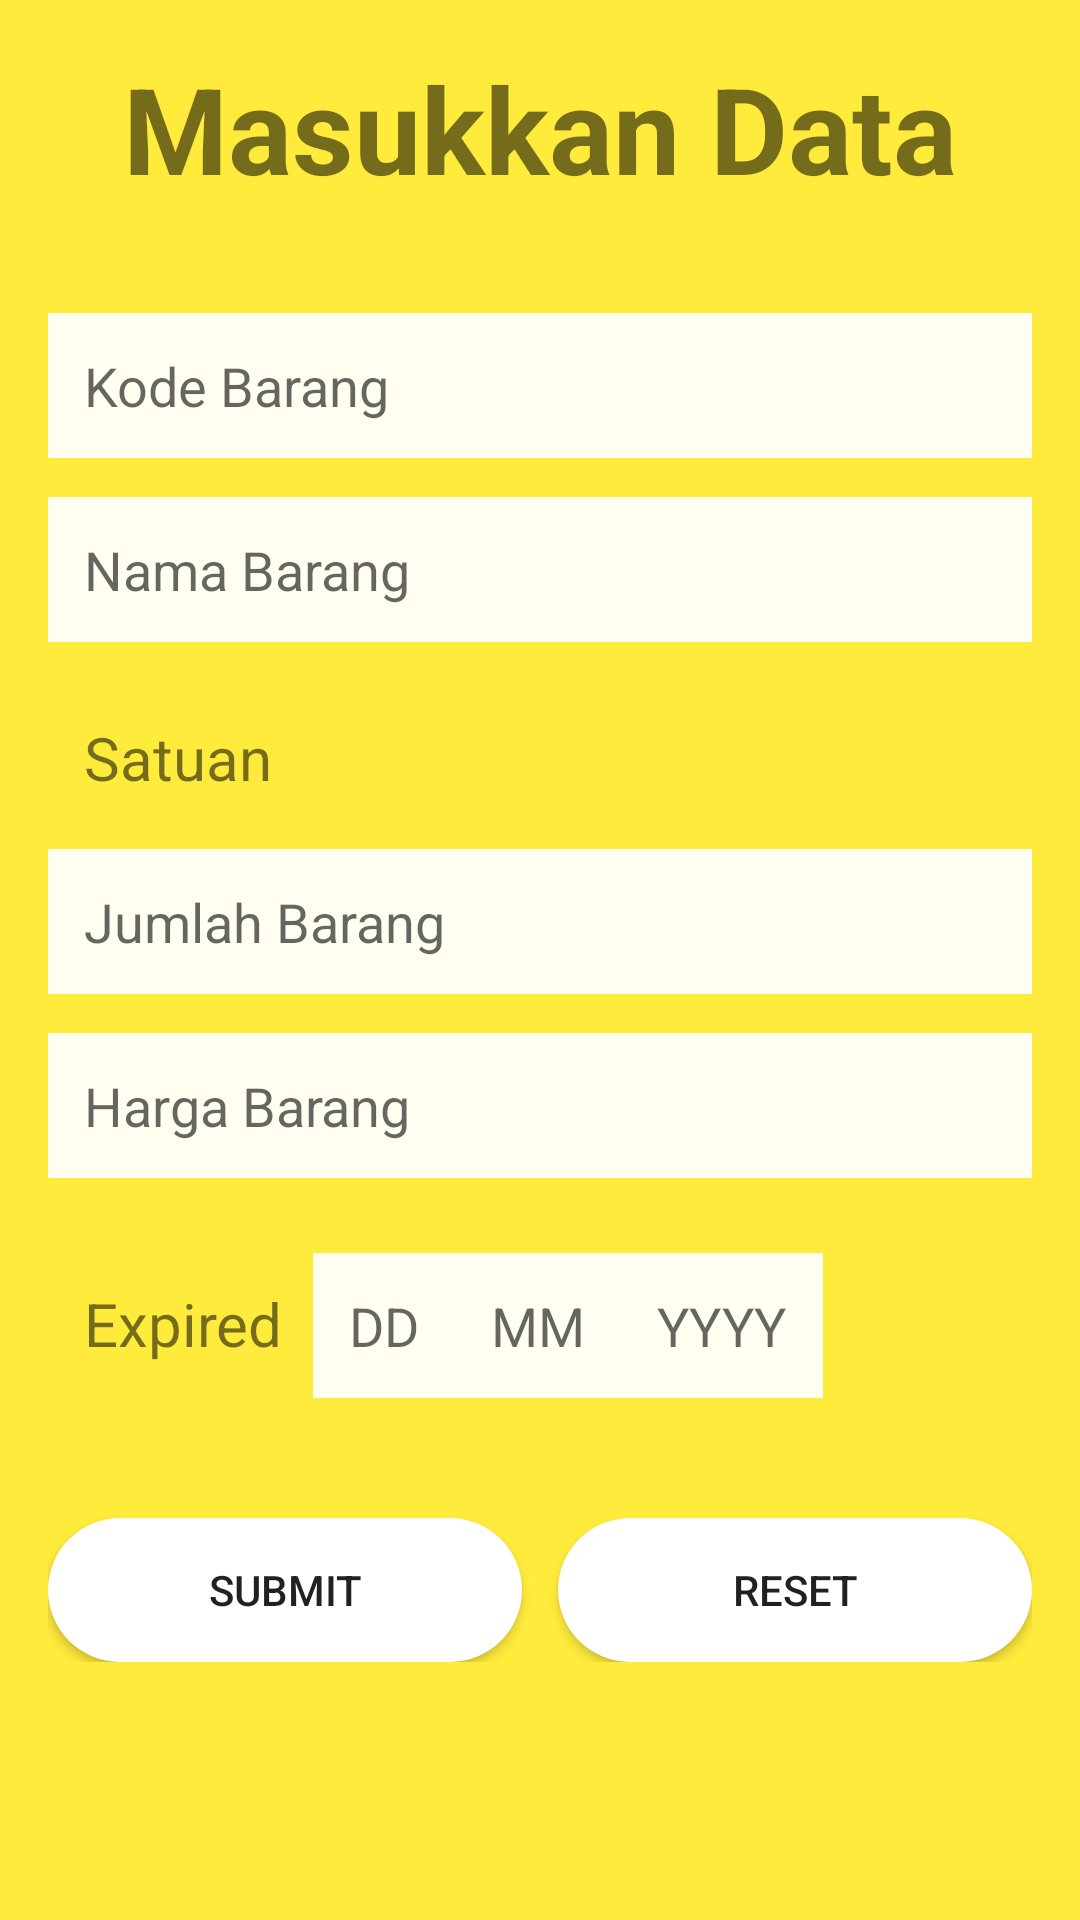

Layout XML and referenced resources for this Android screen:
<!-- AndroidManifest.xml: application theme Theme.Tokoku -->
<!-- res/layout/insert_item.xml -->
<?xml version="1.0" encoding="utf-8"?>
<LinearLayout xmlns:android="http://schemas.android.com/apk/res/android"
    xmlns:tools="http://schemas.android.com/tools"
    android:layout_width="match_parent"
    android:layout_height="match_parent"
    android:orientation="vertical"
    android:padding="16dp"
    android:background="@color/TopBar"
    tools:context=".InsertItem">

    <LinearLayout
        android:layout_width="match_parent"
        android:layout_height="wrap_content">
        <TextView
            android:layout_width="match_parent"
            android:layout_height="wrap_content"
            android:text="Masukkan Data"
            android:textSize="40dp"
            android:textStyle="bold"
            android:textAlignment="center"
            android:layout_marginBottom="30dp"/>
    </LinearLayout>

    <EditText
        android:id="@+id/edtKode"
        android:layout_width="match_parent"
        android:layout_height="wrap_content"
        android:layout_marginTop="5dp"
        android:layout_marginBottom="8dp"
        android:background="@color/editText"
        android:hint="Kode Barang"
        android:padding="12dp"
        android:paddingLeft="8dp"
        />

    <EditText
        android:id="@+id/edtNama"
        android:layout_width="match_parent"
        android:layout_height="wrap_content"
        android:layout_marginTop="5dp"
        android:layout_marginBottom="8dp"
        android:background="@color/editText"
        android:hint="Nama Barang"
        android:padding="12dp"
        android:paddingLeft="8dp"
        />

    <LinearLayout
        android:layout_width="match_parent"
        android:layout_height="wrap_content"
        android:orientation="horizontal"
        android:layout_marginTop="5dp"
        android:padding="12dp">
        <TextView
            android:layout_width="wrap_content"
            android:layout_height="wrap_content"
            android:text="Satuan"
            android:textSize="20dp"
            android:layout_marginRight="10dp"
            />
        <Spinner
            android:id="@+id/edtSatuanSpinner"
            android:layout_width="300dp"
            android:layout_height="wrap_content"
            android:layout_marginBottom="8dp"
            android:background="@color/editText"
            />
    </LinearLayout>

    <EditText
        android:id="@+id/edtJumlah"
        android:layout_width="match_parent"
        android:layout_height="wrap_content"
        android:layout_marginTop="5dp"
        android:layout_marginBottom="8dp"
        android:background="@color/editText"
        android:hint="Jumlah Barang"
        android:padding="12dp"
        android:paddingLeft="8dp"
        />


    <EditText
        android:id="@+id/edtHarga"
        android:layout_width="match_parent"
        android:layout_height="wrap_content"
        android:layout_marginTop="5dp"
        android:layout_marginBottom="8dp"
        android:background="@color/editText"
        android:hint="Harga Barang"
        android:padding="12dp"
        android:paddingLeft="8dp"
        />


    <LinearLayout
        android:layout_width="match_parent"
        android:layout_height="wrap_content"
        android:orientation="horizontal"
        android:layout_marginTop="5dp"
        android:padding="12dp"
        >
        <TextView
            android:layout_width="wrap_content"
            android:layout_height="wrap_content"
            android:layout_marginBottom="8dp"
            android:text="Expired"
            android:textSize="20dp"
            android:layout_marginRight="10dp"
            />
        <EditText
            android:id="@+id/edtHari"
            android:layout_width="wrap_content"
            android:layout_height="match_parent"
            android:layout_marginBottom="8dp"
            android:background="@color/editText"
            android:hint="DD"
            android:padding="12dp"
            android:paddingLeft="8dp"
            />
        <EditText
            android:id="@+id/edtBulan"
            android:layout_width="wrap_content"
            android:layout_height="wrap_content"
            android:layout_marginBottom="8dp"
            android:background="@color/editText"
            android:hint="MM"
            android:padding="12dp"
            android:paddingLeft="8dp"
            />
        <EditText
            android:id="@+id/edtTahun"
            android:layout_width="wrap_content"
            android:layout_height="wrap_content"
            android:layout_marginBottom="8dp"
            android:background="@color/editText"
            android:hint="YYYY"
            android:padding="12dp"
            android:paddingLeft="8dp"
            />
    </LinearLayout>

    <LinearLayout
        android:orientation="horizontal"
        android:layout_width="match_parent"
        android:layout_height="wrap_content"
        android:layout_marginTop="20dp">

        <Button
            android:id="@+id/btnSubmit"
            android:layout_marginRight="6dp"
            android:layout_weight="1"
            android:layout_width="match_parent"
            android:layout_height="wrap_content"
            android:background="@drawable/button"
            android:text="Submit"
            />

        <Button
            android:id="@+id/btnReset"
            android:layout_marginLeft="6dp"
            android:layout_weight="1"
            android:layout_width="match_parent"
            android:layout_height="wrap_content"
            android:background="@drawable/button"
            android:text="Reset"
            />

    </LinearLayout>
    <TextView
        android:id="@+id/edtSatuan"
        android:layout_width="match_parent"
        android:layout_height="wrap_content"
        android:layout_marginBottom="8dp"
        android:hint="Satuan"
        android:padding="12dp"
        android:paddingLeft="8dp"
        android:textSize="0dp"
        />

</LinearLayout>
<!-- resources referenced by this layout -->
<resources>
  <color name="TopBar">#FFEB3B</color>
  <color name="editText">#EDFFFFFF</color>
  <!-- drawable button (drawable) -->
  <?xml version="1.0" encoding="utf-8"?>
  <selector xmlns:android="http://schemas.android.com/apk/res/android">
      <item>
          <shape
              android:shape="rectangle">
              <solid android:color="@color/white"/>
              <corners android:radius="50dp"/>
          </shape>
      </item>
  </selector>
  <style name="Theme.Tokoku" parent="Theme.MaterialComponents.DayNight.NoActionBar">
          
          <item name="colorPrimary">@color/purple_500</item>
          <item name="colorPrimaryVariant">@color/purple_700</item>
          <item name="colorOnPrimary">@color/white</item>
          
          <item name="colorSecondary">@color/teal_200</item>
          <item name="colorSecondaryVariant">@color/teal_700</item>
          <item name="colorOnSecondary">@color/black</item>
          
          <item name="android:statusBarColor" tools:targetApi="l">?attr/colorPrimaryVariant</item>
          
      </style>
  <color name="white">#FFFFFFFF</color>
  <color name="purple_500">#FF6200EE</color>
  <color name="purple_700">#FF3700B3</color>
  <color name="teal_200">#FF03DAC5</color>
  <color name="teal_700">#FF018786</color>
  <color name="black">#FF000000</color>
</resources>
